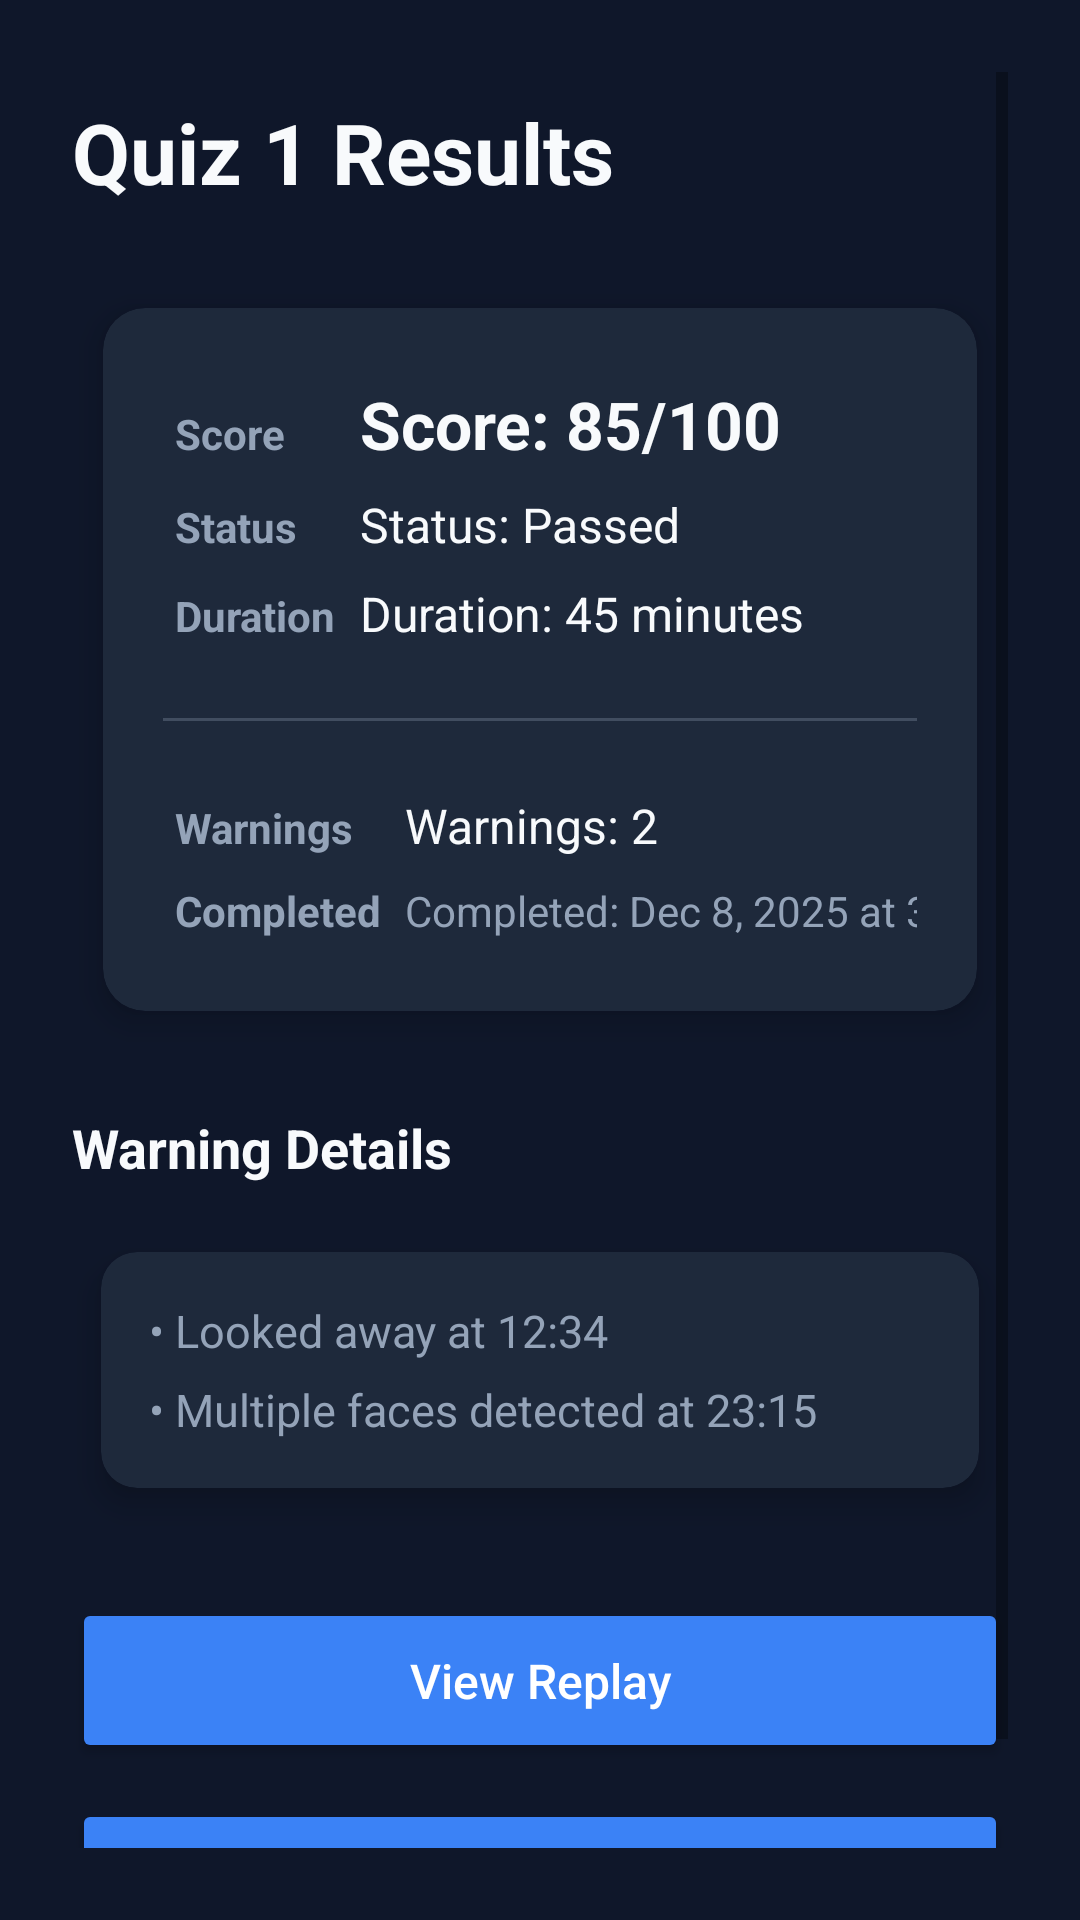

Write the Android layout XML for this screen, with the resource values it uses.
<!-- AndroidManifest.xml: application theme Theme.AppCompat.Light.NoActionBar -->
<!-- res/layout/activity_student_quiz_details.xml -->
<?xml version="1.0" encoding="utf-8"?>
<androidx.constraintlayout.widget.ConstraintLayout xmlns:android="http://schemas.android.com/apk/res/android"
    xmlns:app="http://schemas.android.com/apk/res-auto"
    android:layout_width="match_parent"
    android:layout_height="match_parent"
    android:background="@color/slate_bg"
    android:padding="@dimen/screen_padding">

    <ScrollView
        android:id="@+id/scrollDetails"
        android:layout_width="0dp"
        android:layout_height="0dp"
        android:fillViewport="true"
        android:fadeScrollbars="false"
        app:layout_constraintTop_toTopOf="parent"
        app:layout_constraintBottom_toBottomOf="parent"
        app:layout_constraintStart_toStartOf="parent"
        app:layout_constraintEnd_toEndOf="parent">

        <LinearLayout
            android:layout_width="match_parent"
            android:layout_height="wrap_content"
            android:orientation="vertical">

            
            <TextView
                android:id="@+id/tvQuizTitle"
                android:layout_width="wrap_content"
                android:layout_height="wrap_content"
                android:text="Quiz 1 Results"
                android:textSize="28sp"
                android:textStyle="bold"
                android:textColor="@color/text_header"
                android:layout_marginTop="@dimen/spacing_sm"
                android:layout_marginBottom="@dimen/spacing_2xl" />

            
            <androidx.cardview.widget.CardView
                android:id="@+id/cardSummary"
                android:layout_width="match_parent"
                android:layout_height="wrap_content"
                android:layout_marginBottom="@dimen/spacing_2xl"
                app:cardUseCompatPadding="true"
                app:cardElevation="@dimen/card_elevation"
                app:cardCornerRadius="@dimen/card_corner_radius_lg"
                app:cardBackgroundColor="@color/slate_card">

                <LinearLayout
                    android:layout_width="match_parent"
                    android:layout_height="wrap_content"
                    android:orientation="vertical"
                    android:padding="@dimen/card_padding">

                    <GridLayout
                        android:layout_width="match_parent"
                        android:layout_height="wrap_content"
                        android:columnCount="2"
                        android:rowCount="3"
                        android:columnOrderPreserved="false"
                        android:alignmentMode="alignMargins"
                        android:useDefaultMargins="true">

                        <TextView
                            android:layout_width="wrap_content"
                            android:layout_height="wrap_content"
                            android:text="Score"
                            android:textSize="14sp"
                            android:textStyle="bold"
                            android:textColor="@color/text_body" />

                        <TextView
                            android:id="@+id/tvScore"
                            android:layout_width="wrap_content"
                            android:layout_height="wrap_content"
                            android:text="Score: 85/100"
                            android:textSize="22sp"
                            android:textStyle="bold"
                            android:textColor="@color/text_header" />

                        <TextView
                            android:layout_width="wrap_content"
                            android:layout_height="wrap_content"
                            android:text="Status"
                            android:textSize="14sp"
                            android:textStyle="bold"
                            android:textColor="@color/text_body" />

                        <TextView
                            android:id="@+id/tvStatus"
                            android:layout_width="wrap_content"
                            android:layout_height="wrap_content"
                            android:text="Status: Passed"
                            android:textSize="16sp"
                            android:textColor="@color/text_header" />

                        <TextView
                            android:layout_width="wrap_content"
                            android:layout_height="wrap_content"
                            android:text="Duration"
                            android:textSize="14sp"
                            android:textStyle="bold"
                            android:textColor="@color/text_body" />

                        <TextView
                            android:id="@+id/tvDuration"
                            android:layout_width="wrap_content"
                            android:layout_height="wrap_content"
                            android:text="Duration: 45 minutes"
                            android:textSize="16sp"
                            android:textColor="@color/text_header" />
                    </GridLayout>

                    <View
                        android:layout_width="match_parent"
                        android:layout_height="1dp"
                        android:background="@color/text_body"
                        android:alpha="0.3"
                        android:layout_marginTop="@dimen/spacing_2xl"
                        android:layout_marginBottom="@dimen/spacing_2xl" />

                    <GridLayout
                        android:layout_width="match_parent"
                        android:layout_height="wrap_content"
                        android:columnCount="2"
                        android:columnOrderPreserved="false"
                        android:alignmentMode="alignMargins"
                        android:useDefaultMargins="true">

                        <TextView
                            android:layout_width="wrap_content"
                            android:layout_height="wrap_content"
                            android:text="Warnings"
                            android:textSize="14sp"
                            android:textStyle="bold"
                            android:textColor="@color/text_body" />

                        <TextView
                            android:id="@+id/tvWarnings"
                            android:layout_width="wrap_content"
                            android:layout_height="wrap_content"
                            android:text="Warnings: 2"
                            android:textSize="16sp"
                            android:textColor="@color/text_header" />

                        <TextView
                            android:layout_width="wrap_content"
                            android:layout_height="wrap_content"
                            android:text="Completed"
                            android:textSize="14sp"
                            android:textStyle="bold"
                            android:textColor="@color/text_body" />

                        <TextView
                            android:id="@+id/tvTimestamp"
                            android:layout_width="wrap_content"
                            android:layout_height="wrap_content"
                            android:text="Completed: Dec 8, 2025 at 3:45 PM"
                            android:textSize="14sp"
                            android:textColor="@color/text_body" />
                    </GridLayout>

                </LinearLayout>
            </androidx.cardview.widget.CardView>

            
            <TextView
                android:layout_width="wrap_content"
                android:layout_height="wrap_content"
                android:text="Warning Details"
                android:textSize="18sp"
                android:textStyle="bold"
                android:textColor="@color/text_header"
                android:layout_marginBottom="@dimen/spacing_md" />

            <androidx.cardview.widget.CardView
                android:id="@+id/cardWarnings"
                android:layout_width="match_parent"
                android:layout_height="wrap_content"
                android:layout_marginBottom="@dimen/spacing_3xl"
                app:cardUseCompatPadding="true"
                app:cardElevation="@dimen/card_elevation"
                app:cardCornerRadius="@dimen/card_corner_radius_md"
                app:cardBackgroundColor="@color/slate_card">

                <LinearLayout
                    android:layout_width="match_parent"
                    android:layout_height="wrap_content"
                    android:orientation="vertical"
                    android:padding="@dimen/list_item_padding">

                    <TextView
                        android:layout_width="wrap_content"
                        android:layout_height="wrap_content"
                        android:text="• Looked away at 12:34"
                        android:textSize="15sp"
                        android:textColor="@color/text_body"
                        android:layout_marginBottom="@dimen/spacing_xs" />

                    <TextView
                        android:layout_width="wrap_content"
                        android:layout_height="wrap_content"
                        android:text="• Multiple faces detected at 23:15"
                        android:textSize="15sp"
                        android:textColor="@color/text_body" />

                </LinearLayout>
            </androidx.cardview.widget.CardView>

            
            <Button
                android:id="@+id/btnViewReplay"
                android:layout_width="match_parent"
                android:layout_height="@dimen/button_height"
                android:text="View Replay"
                android:textSize="16sp"
                android:textColor="@color/white"
                android:backgroundTint="@color/royal_blue"
                android:textAllCaps="false"
                android:elevation="2dp"
                android:layout_marginBottom="@dimen/spacing_lg" />

            <Button
                android:id="@+id/btnBackToHistory"
                android:layout_width="match_parent"
                android:layout_height="@dimen/button_height"
                android:text="Back to History"
                android:textSize="16sp"
                android:textColor="@color/white"
                android:backgroundTint="@color/royal_blue"
                android:textAllCaps="false"
                android:elevation="2dp" />

        </LinearLayout>
    </ScrollView>

</androidx.constraintlayout.widget.ConstraintLayout>
<!-- resources referenced by this layout -->
<resources>
  <color name="royal_blue">#3B82F6</color>
  <color name="slate_bg">#0F172A</color>
  <color name="slate_card">#1E293B</color>
  <color name="text_body">#94A3B8</color>
  <color name="text_header">#F8FAFC</color>
  <color name="white">#FFFFFFFF</color>
  <dimen name="button_height">55dp</dimen>
  <dimen name="card_corner_radius_lg">14dp</dimen>
  <dimen name="card_corner_radius_md">12dp</dimen>
  <dimen name="card_elevation">6dp</dimen>
  <dimen name="card_padding">20dp</dimen>
  <dimen name="list_item_padding">16dp</dimen>
  <dimen name="screen_padding">24dp</dimen>
  <dimen name="spacing_2xl">20dp</dimen>
  <dimen name="spacing_3xl">24dp</dimen>
  <dimen name="spacing_lg">12dp</dimen>
  <dimen name="spacing_md">10dp</dimen>
  <dimen name="spacing_sm">8dp</dimen>
  <dimen name="spacing_xs">6dp</dimen>
</resources>
